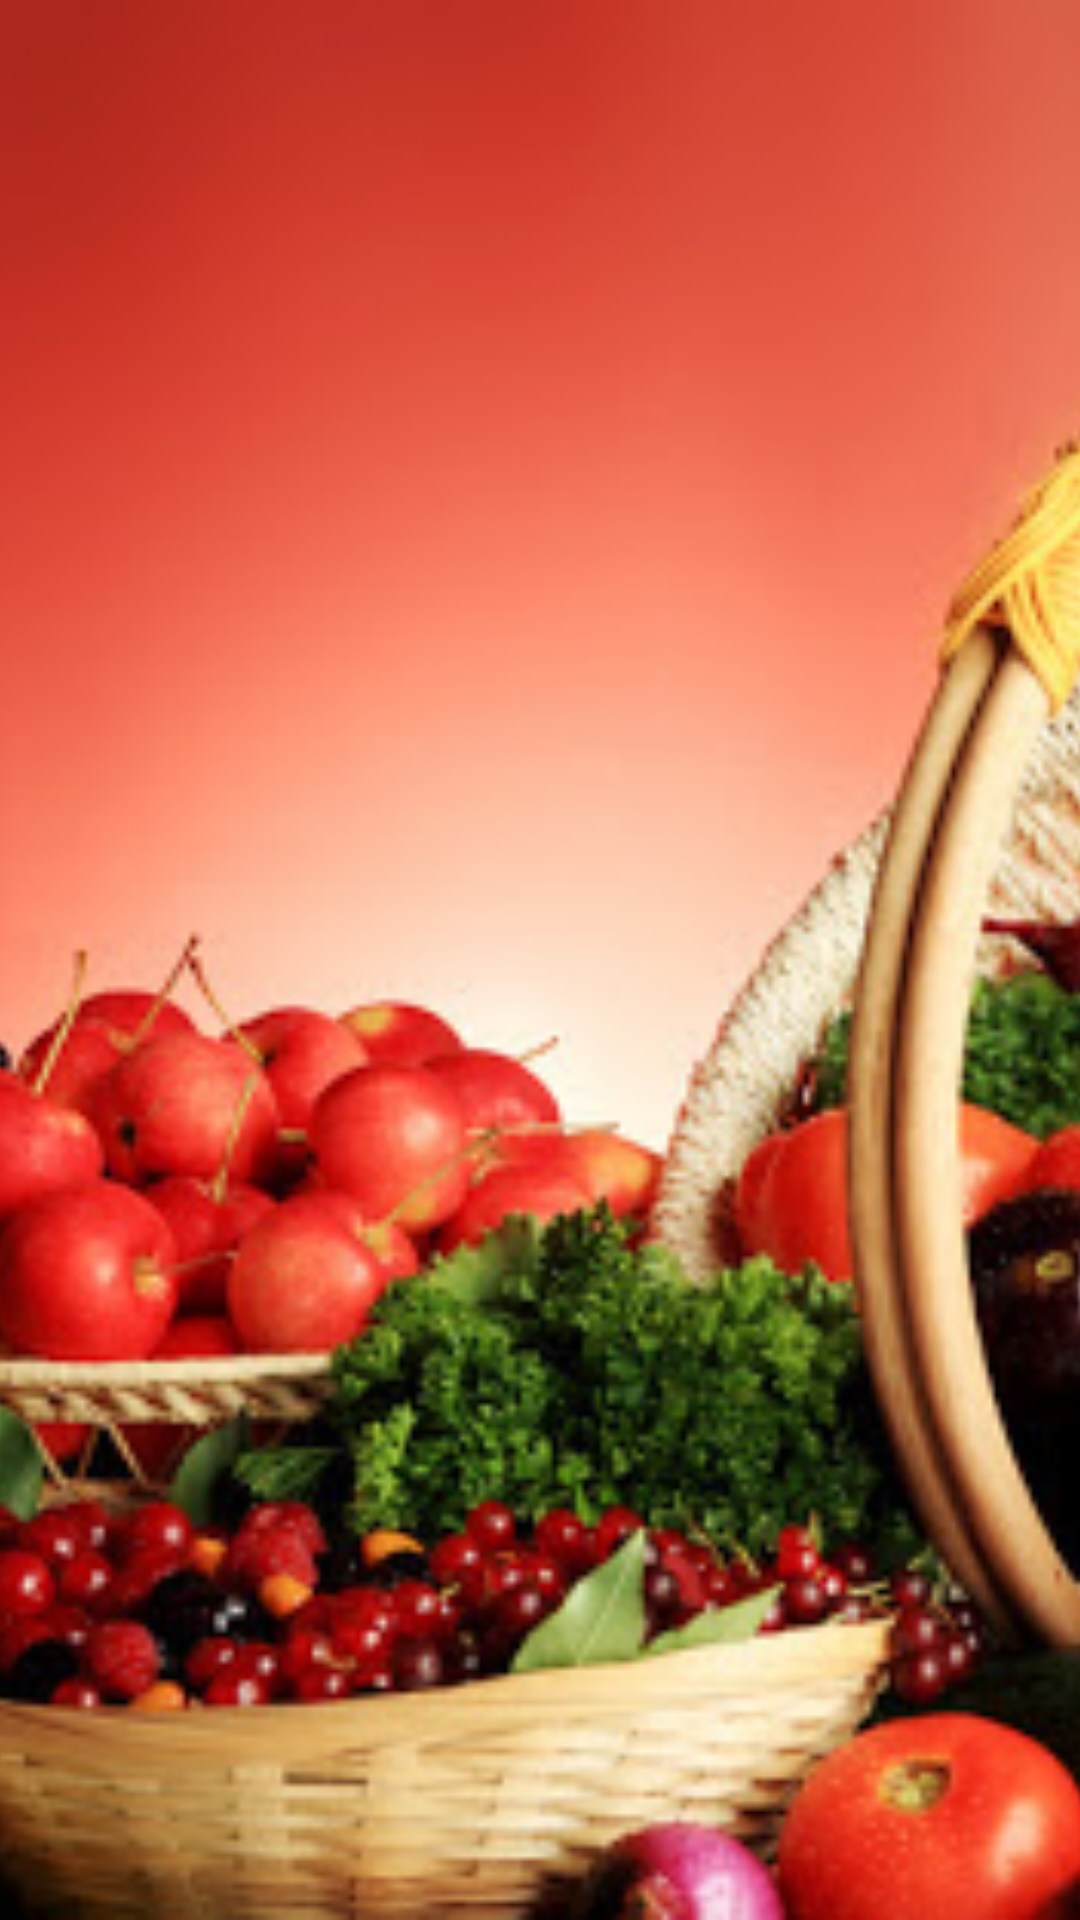

Reconstruct the res/layout file that produces this screen, plus the resources it refers to.
<!-- AndroidManifest.xml: application theme Theme.DesignDemo -->
<!-- res/layout/nav_header.xml -->
<?xml version="1.0" encoding="utf-8"?>
<LinearLayout xmlns:android="http://schemas.android.com/apk/res/android"
    android:layout_width="match_parent"
    android:layout_height="192dp"
    android:background="?attr/colorPrimaryDark"

    android:theme="@style/ThemeOverlay.AppCompat.Dark"
    android:orientation="vertical"
    android:gravity="bottom">


    <ImageView
        android:layout_width="fill_parent"
        android:layout_height="fill_parent"
        android:scaleType="centerCrop"
        android:src="@drawable/header"/>


</LinearLayout>
<!-- resources referenced by this layout -->
<resources>
  <!-- drawable header: jpg bitmap (drawable, 64406 bytes) -->
  <style name="Theme.DesignDemo" parent="Base.Theme.DesignDemo">
      </style>
  <style name="Base.Theme.DesignDemo" parent="Theme.AppCompat.Light.NoActionBar">
          <item name="colorPrimary">@color/colorPrimary</item>
          <item name="colorPrimaryDark">@color/colorPrimaryDark</item>
          <item name="colorAccent">@color/colorAccent</item>
          <item name="android:windowBackground">@color/window_background</item>
      </style>
  <color name="colorPrimary">#00695C</color>
  <color name="colorPrimaryDark">#004D40</color>
  <color name="colorAccent">#D32F2F</color>
  <color name="window_background">#FFF5F5F5</color>
</resources>
